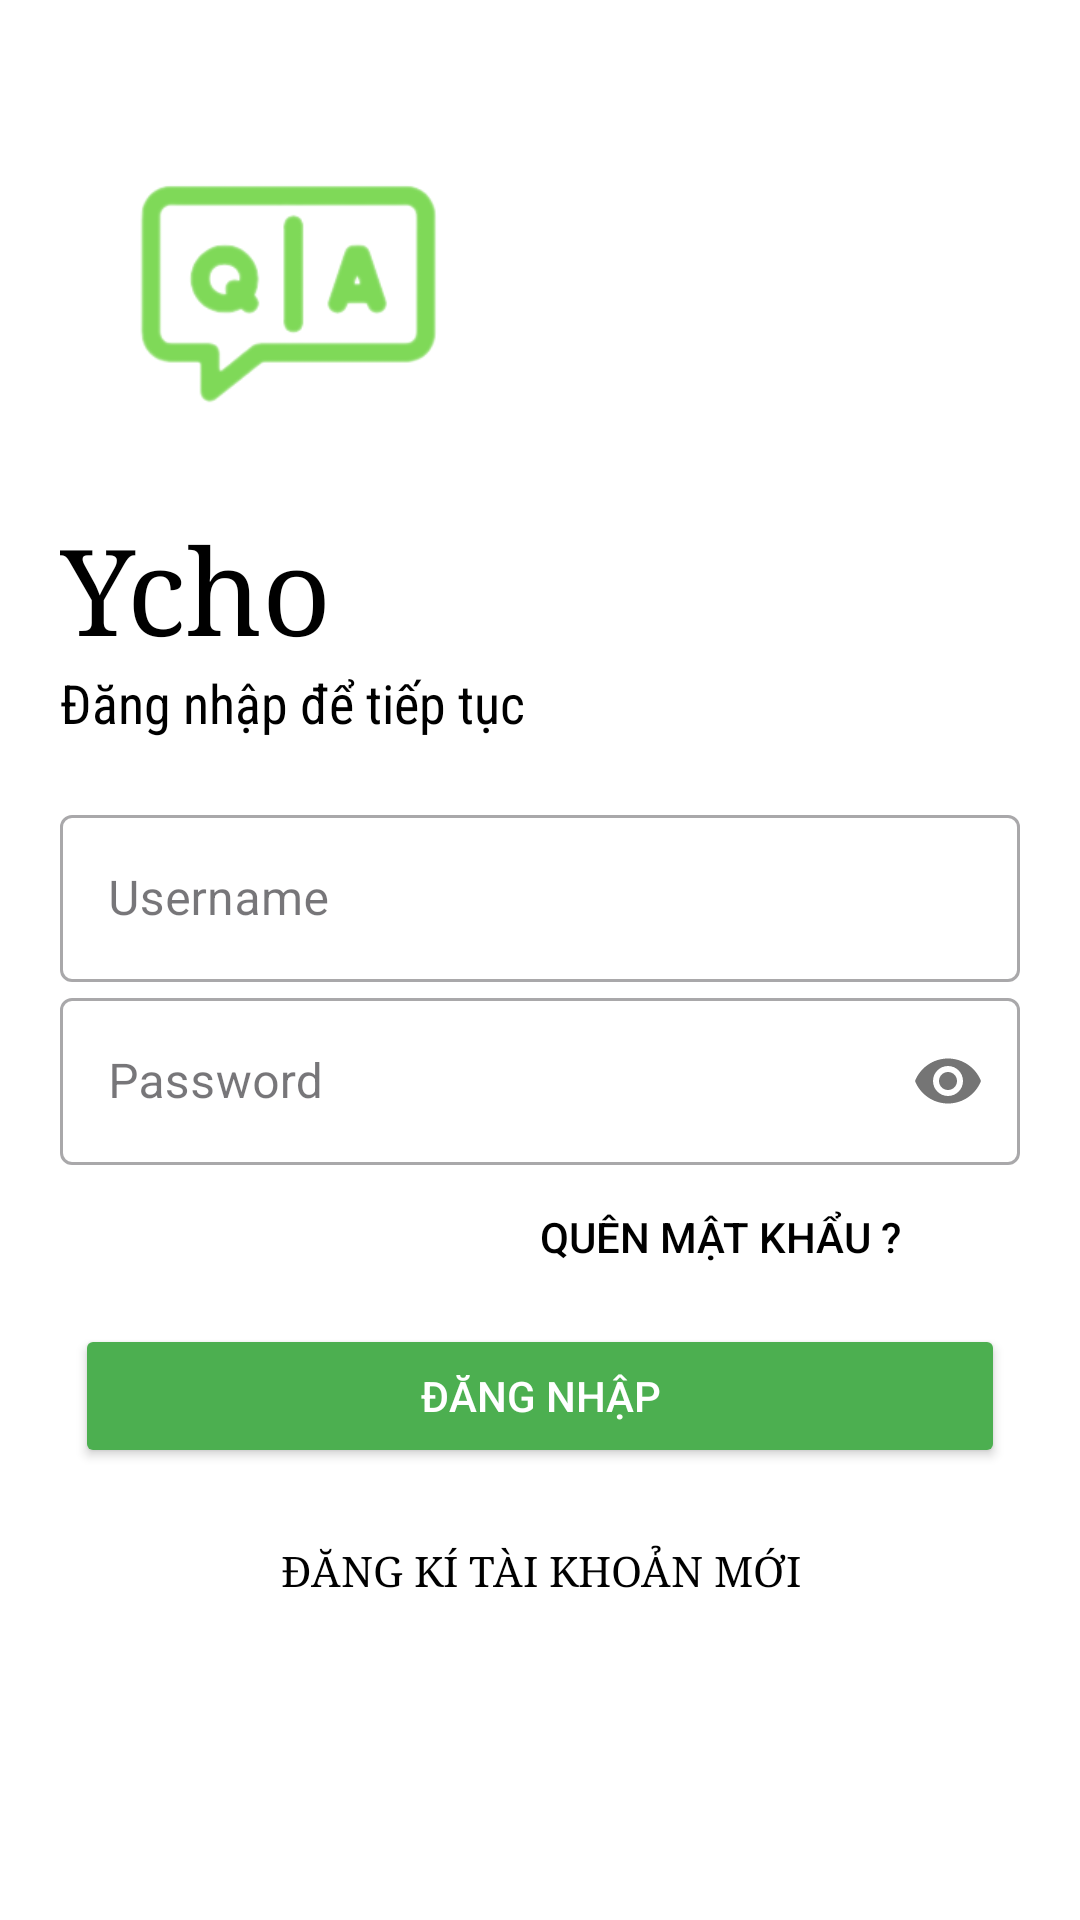

Layout XML and referenced resources for this Android screen:
<!-- AndroidManifest.xml: application theme Theme.Do_an_nhom9 -->
<!-- res/layout/activity_login.xml -->
<?xml version="1.0" encoding="utf-8"?>
<LinearLayout xmlns:android="http://schemas.android.com/apk/res/android"
    xmlns:app="http://schemas.android.com/apk/res-auto"
    xmlns:tools="http://schemas.android.com/tools"
    android:layout_width="match_parent"
    android:layout_height="match_parent"
    tools:context=".Login"
    android:orientation="vertical"
    android:background="#fff"
    android:padding="20dp">
    
    <ImageView
        android:id="@+id/logoImage"
        android:layout_width="150dp"
        android:layout_height="150dp"
        android:transitionName="logo_image"
        android:src="@drawable/logo"/>

    <TextView
        android:id="@+id/logonName"
        android:layout_width="wrap_content"
        android:layout_height="wrap_content"
        android:fontFamily="serif"
        android:text="Ycho"
        android:transitionName="logo_text"
        android:textSize="40sp"
        android:textColor="#000"/>

    <TextView
        android:id="@+id/sloganName"
        android:layout_width="wrap_content"
        android:layout_height="wrap_content"
        android:fontFamily="sans-serif-condensed"
        android:text="Đăng nhập để tiếp tục"
        android:textColor="@color/black"
        android:textSize="18sp"
        android:transitionName="logo_desc"/>
    <LinearLayout
        android:layout_width="match_parent"
        android:layout_height="wrap_content"
        android:layout_marginTop="20dp"
        android:layout_marginBottom="20dp"
        android:orientation="vertical">

        <com.google.android.material.textfield.TextInputLayout
            android:layout_width="match_parent"
            android:layout_height="wrap_content"
            android:id="@+id/username"
            android:transitionName="username_tran"
            android:hint="Username"
            app:hintTextColor="@color/black"
            style="@style/Widget.MaterialComponents.TextInputLayout.OutlinedBox">
            <com.google.android.material.textfield.TextInputEditText
                android:layout_width="match_parent"
                android:layout_height="wrap_content">

            </com.google.android.material.textfield.TextInputEditText>
        </com.google.android.material.textfield.TextInputLayout>

        <com.google.android.material.textfield.TextInputLayout
            android:layout_width="match_parent"
            android:layout_height="wrap_content"
            android:id="@+id/password"
            android:transitionName="password_tran"
            android:hint="Password"
            app:hintTextColor="@color/black"
            app:passwordToggleEnabled="true"
            style="@style/Widget.MaterialComponents.TextInputLayout.OutlinedBox">
            <com.google.android.material.textfield.TextInputEditText
                android:layout_width="match_parent"
                android:layout_height="wrap_content"
                android:inputType="textPassword">

            </com.google.android.material.textfield.TextInputEditText>
        </com.google.android.material.textfield.TextInputLayout>
        <Button
            android:layout_width="200dp"
            android:layout_height="wrap_content"
            android:background="#00000000"
            android:textColor="@color/black"
            android:text="Quên mật khẩu ?"
            android:layout_gravity="right"
            android:elevation="0dp" />

        <Button
            android:id="@+id/btn_login"
            android:layout_width="match_parent"
            android:layout_height="wrap_content"
            android:layout_margin="5dp"
            android:layout_marginBottom="5dp"
            android:backgroundTint="#4CAF50"
            android:onClick="loginUser"
            android:text="Đăng nhập"
            android:textColor="#fff"
            android:transitionName="btn_tran" />

        <Button
            android:id="@+id/signup_screen"
            android:layout_width="200dp"
            android:layout_height="wrap_content"
            android:layout_gravity="center"
            android:layout_margin="5dp"
            android:background="#00000000"
            android:elevation="0dp"
            android:fontFamily="serif"
            android:text="Đăng kí tài khoản mới"
            android:textColor="#000"
            android:transitionName="signup_login_tran"/>

    </LinearLayout>


</LinearLayout>
<!-- resources referenced by this layout -->
<resources>
  <color name="black">#000</color>
  <!-- drawable logo: png bitmap (drawable, 16448 bytes) -->
  <style name="Theme.Do_an_nhom9" parent="Base.Theme.Do_an_nhom9" />
  <style name="Base.Theme.Do_an_nhom9" parent="Theme.Material3.DayNight.NoActionBar">
          
          
          <item name="android:windowContentTransitions">true</item>
      </style>
</resources>
